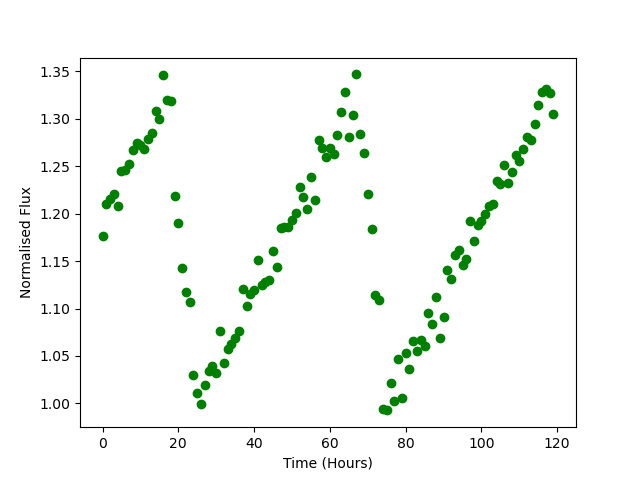

Source data for this figure (header and first rows):
Time, Flux
0.0, 1.176
1.0, 1.21
2.0, 1.216
3.0, 1.221
4.0, 1.208
5.0, 1.244
6.0, 1.245
7.0, 1.253
8.0, 1.267
9.0, 1.274
10.0, 1.272
11.0, 1.268
12.0, 1.278
13.0, 1.285
14.0, 1.308
15.0, 1.299
16.0, 1.346
17.0, 1.319
18.0, 1.319
19.0, 1.218
20.0, 1.19
21.0, 1.142
22.0, 1.117
23.0, 1.107
24.0, 1.03
25.0, 1.011
26.0, 0.9992
27.0, 1.019
28.0, 1.034
29.0, 1.039
30.0, 1.032
31.0, 1.077
32.0, 1.043
33.0, 1.057
34.0, 1.063
35.0, 1.069
36.0, 1.077
37.0, 1.12
38.0, 1.103
39.0, 1.115
40.0, 1.12
41.0, 1.151
42.0, 1.125
43.0, 1.128
44.0, 1.13
45.0, 1.16
46.0, 1.144
47.0, 1.185
48.0, 1.186
49.0, 1.186
50.0, 1.193
51.0, 1.201
52.0, 1.228
53.0, 1.217
54.0, 1.204
55.0, 1.239
56.0, 1.214
57.0, 1.277
58.0, 1.269
59.0, 1.26
... 60 more rows
